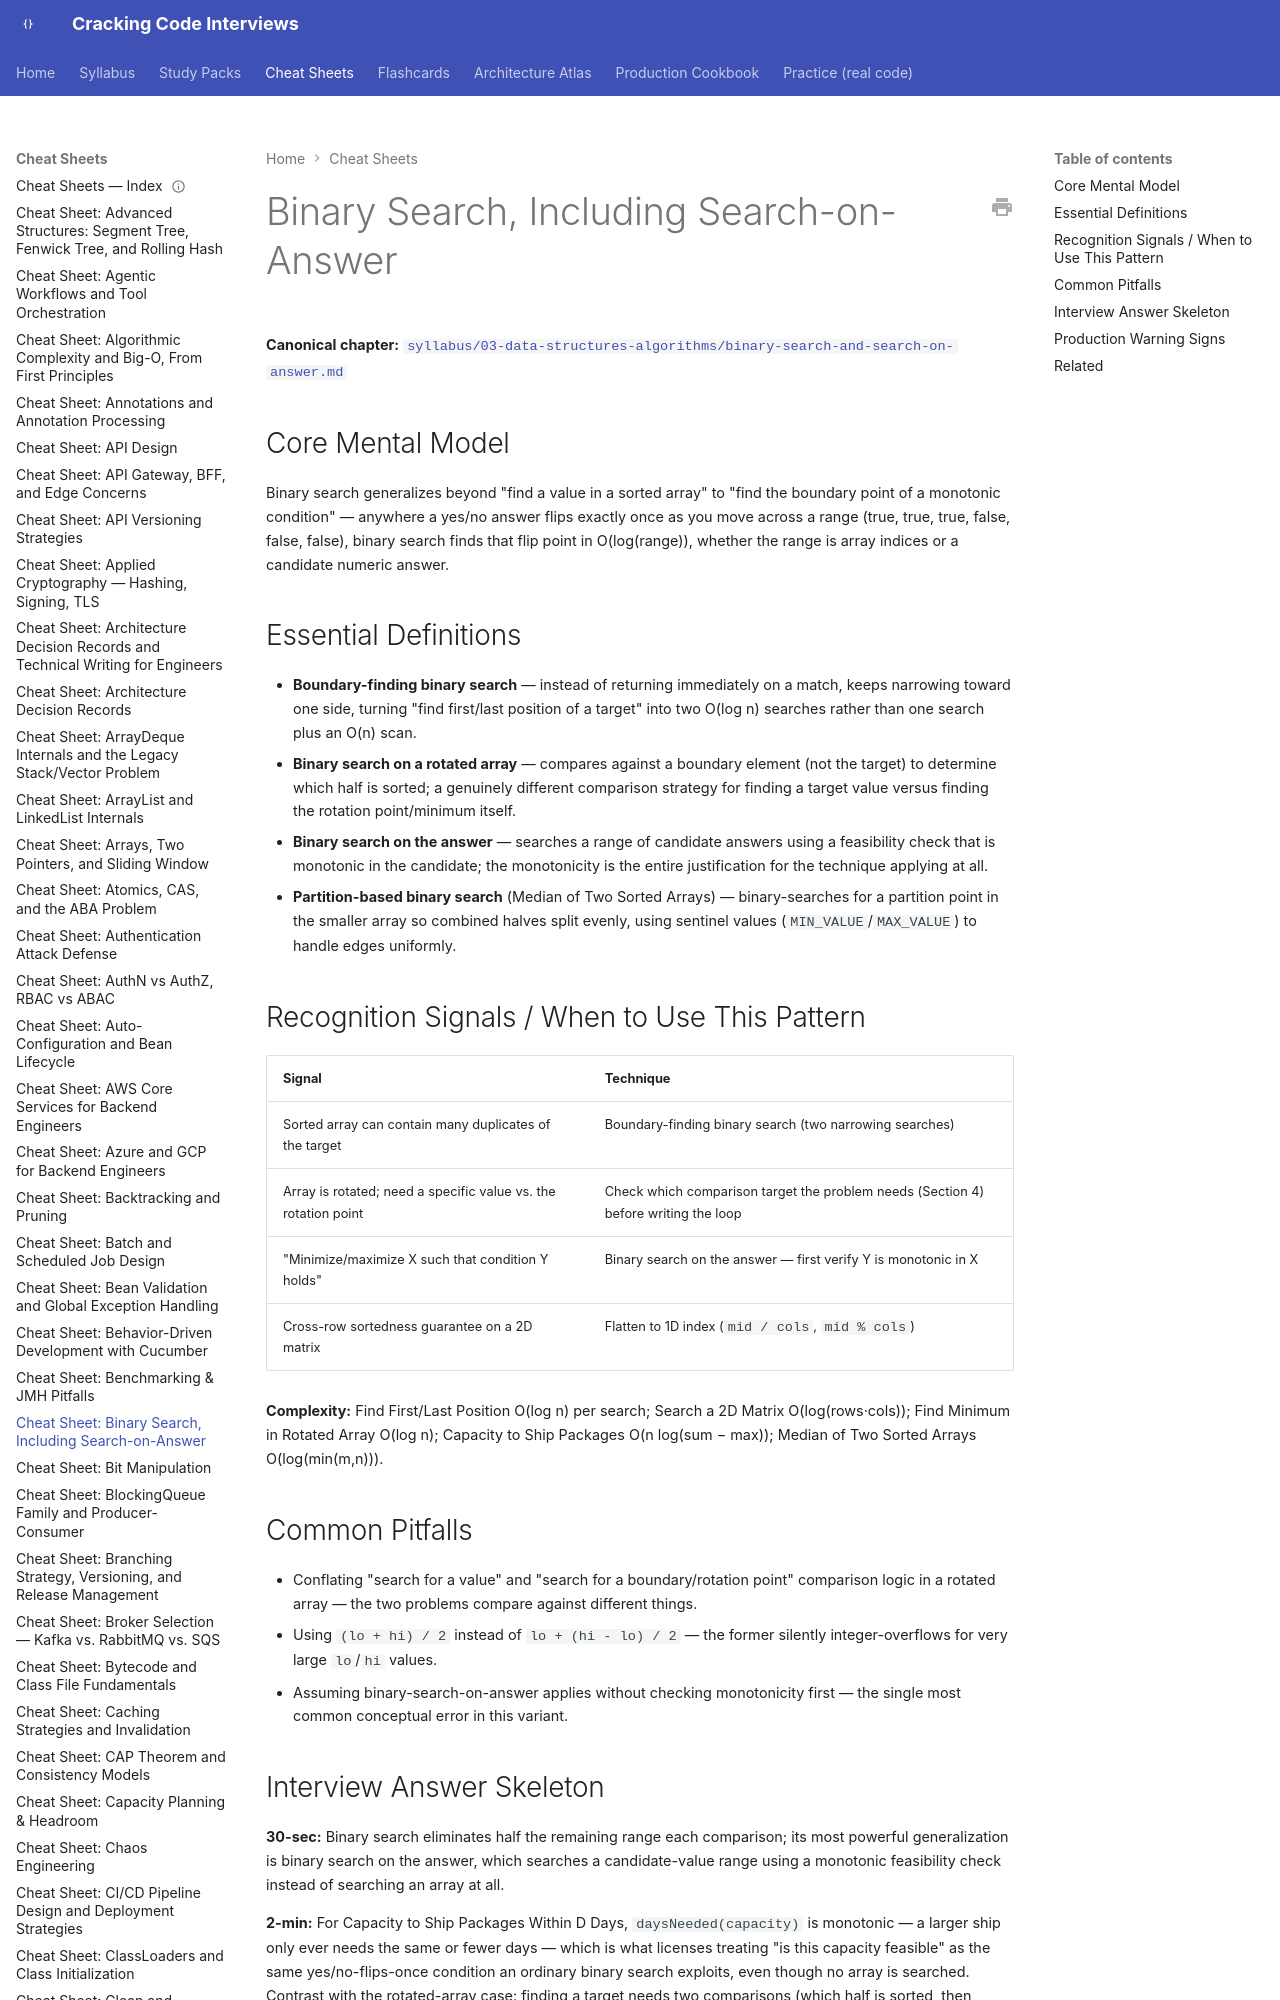

repository: JuanMelendres/cracking-code-interviews · page: cheat-sheets/binary-search-and-search-on-answer/index.html · generator: mkdocs

---
title: "Cheat Sheet: Binary Search, Including Search-on-Answer"
slug: binary-search-and-search-on-answer
document_type: cheat-sheet
domain: 03-data-structures-algorithms
topic_id: T-2103
canonical: ../syllabus/03-data-structures-algorithms/binary-search-and-search-on-answer.md
last_updated: 2026-09-06
---

# Binary Search, Including Search-on-Answer

**Canonical chapter:** [`syllabus/03-data-structures-algorithms/binary-search-and-search-on-answer.md`](../syllabus/03-data-structures-algorithms/binary-search-and-search-on-answer.md)
